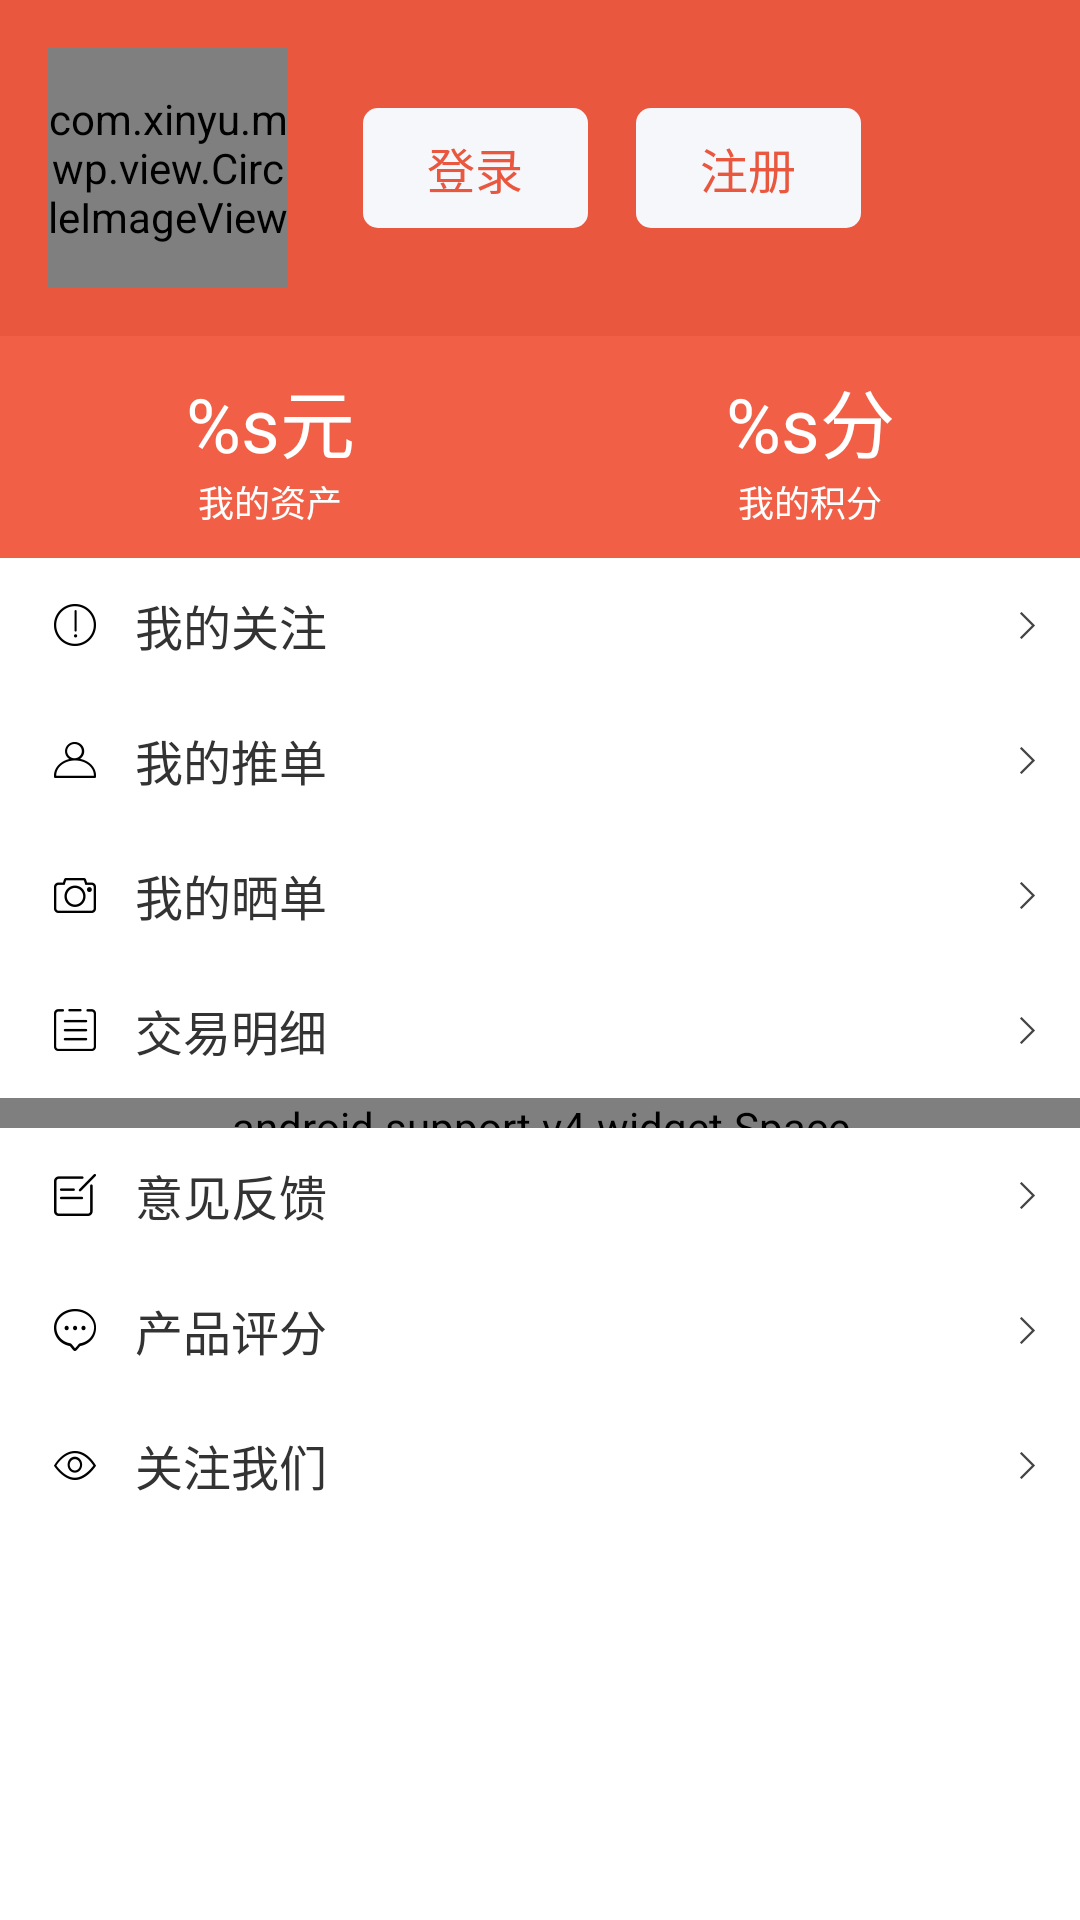

Here is an Android app screen rendered from its layout file. Give the layout XML and the strings, colors and styles it references.
<!-- AndroidManifest.xml: application theme AppTheme -->
<!-- res/layout/fragment_setting_drawer.xml -->
<?xml version="1.0" encoding="utf-8"?>
<LinearLayout xmlns:android="http://schemas.android.com/apk/res/android"
              android:layout_width="match_parent"
              android:layout_height="match_parent"
              android:background="@color/white"
              android:clickable="true"
              android:orientation="vertical">

    <RelativeLayout
        android:layout_width="match_parent"
        android:layout_height="wrap_content"
        android:background="@color/personal_center_head_bg"
        android:padding="16dp">

        <com.xinyu.mwp.view.CircleImageView
            android:id="@+id/view_head"
            android:layout_width="80dp"
            android:layout_height="80dp"
            android:layout_gravity="center"
            android:src="@mipmap/ic_person_left"/>

        <TextView
            android:id="@+id/tv_personal_name"
            android:layout_width="match_parent"
            android:layout_height="40dp"
            android:layout_centerVertical="true"
            android:layout_marginLeft="25dp"
            android:layout_toRightOf="@+id/view_head"
            android:gravity="center_vertical"
            android:text="芦苇微微"
            android:textColor="@color/white"
            android:textSize="22sp"
            android:visibility="gone"/>

        <LinearLayout
            android:id="@+id/ll_btn"
            android:layout_width="wrap_content"
            android:layout_height="wrap_content"
            android:layout_centerVertical="true"
            android:layout_marginLeft="25dp"
            android:layout_toRightOf="@+id/view_head">

            <TextView
                android:id="@+id/tv_personal_login"
                android:layout_width="75dp"
                android:layout_height="40dp"
                android:background="@drawable/bg_tv_personal_center_btn"
                android:gravity="center"
                android:text="@string/et_logon"
                android:textColor="@color/personal_center_head_bg"
                android:textSize="16sp"/>

            <TextView
                android:id="@+id/tv_personal_register"
                android:layout_width="75dp"
                android:layout_height="40dp"
                android:layout_marginLeft="16dp"
                android:background="@drawable/bg_tv_personal_center_btn"
                android:gravity="center"
                android:text="@string/et_register"
                android:textColor="@color/personal_center_head_bg"
                android:textSize="16sp"/>
        </LinearLayout>
    </RelativeLayout>

    <LinearLayout
        android:layout_width="match_parent"
        android:layout_height="wrap_content"
        android:background="@color/personal_center_head_below"
        android:orientation="horizontal"
        android:paddingBottom="10dp"
        android:paddingTop="10dp">

        <LinearLayout
            android:id="@+id/ll_personal_assets"
            android:layout_width="match_parent"
            android:layout_height="wrap_content"
            android:layout_gravity="center_vertical"
            android:layout_weight="1"
            android:orientation="vertical">

            <TextView
                android:id="@+id/tv_assets"
                android:layout_width="match_parent"
                android:layout_height="wrap_content"
                android:gravity="center"
                android:text="@string/my_assets_num"
                android:textColor="@color/white"
                android:textSize="25sp"/>

            <TextView
                android:layout_width="match_parent"
                android:layout_height="wrap_content"
                android:gravity="center"
                android:text="@string/my_assets"
                android:textColor="@color/white"
                android:textSize="12sp"/>
        </LinearLayout>

        <LinearLayout
            android:id="@+id/ll_personal_grade"
            android:layout_width="match_parent"
            android:layout_height="wrap_content"
            android:layout_gravity="center_vertical"
            android:layout_weight="1"
            android:orientation="vertical">

            <TextView
                android:id="@+id/tv_grade"
                android:layout_width="match_parent"
                android:layout_height="wrap_content"
                android:gravity="center"
                android:text="@string/my_grade_num"
                android:textColor="@color/white"
                android:textSize="25sp"/>

            <TextView
                android:layout_width="match_parent"
                android:layout_height="wrap_content"
                android:gravity="center"
                android:text="@string/my_grade"
                android:textColor="@color/white"
                android:textSize="12sp"/>
        </LinearLayout>
    </LinearLayout>

    <TextView
        android:id="@+id/tv_drawer_my_attention"
        style="@style/drawer_item_style"
        android:drawableLeft="@mipmap/ic_drawer_attention"
        android:text="@string/my_attention"/>

    <TextView
        android:id="@+id/tv_drawer_my_push_bill"
        style="@style/drawer_item_style"
        android:drawableLeft="@mipmap/ic_drawer_push_bill"
        android:text="@string/my_push_bill"/>

    <TextView
        android:id="@+id/tv_drawer_my_share_bill"
        style="@style/drawer_item_style"
        android:drawableLeft="@mipmap/ic_drawer_share_bill"
        android:text="@string/my_share_bill"/>

    <TextView
        android:id="@+id/tv_drawer_exchange_detail"
        style="@style/drawer_item_style"
        android:drawableLeft="@mipmap/ic_drawer_exchange_detail"
        android:text="@string/exchange_detail"/>

    <android.support.v4.widget.Space
        android:layout_width="match_parent"
        android:layout_height="10dp"/>

    <TextView
        android:id="@+id/tv_drawer_comment_feedback"
        style="@style/drawer_item_style"
        android:drawableLeft="@mipmap/ic_drawer_comments"
        android:text="@string/comment_feedback"/>

    <TextView
        android:id="@+id/tv_drawer_product_grade"
        style="@style/drawer_item_style"
        android:drawableLeft="@mipmap/ic_drawer_products_grade"
        android:text="@string/product_grade"/>

    <TextView
        android:id="@+id/tv_drawer_focus_us"
        style="@style/drawer_item_style"
        android:drawableLeft="@mipmap/ic_drawer_focus"
        android:text="@string/focus_us"/>
</LinearLayout>
<!-- resources referenced by this layout -->
<resources>
  <color name="personal_center_head_below">#F05F46</color>
  <color name="personal_center_head_bg">#E9573E</color>
  <color name="white">#ffffff</color>
  <!-- drawable bg_tv_personal_center_btn (drawable) -->
  <?xml version="1.0" encoding="utf-8"?>
  <shape xmlns:android="http://schemas.android.com/apk/res/android"
      android:shape="rectangle">
      <corners android:radius="5dp" />
      <solid android:color="@color/personal_center_btn" />
  </shape>
  <!-- mipmap ic_drawer_attention: png bitmap (mipmap-xxhdpi, 1537 bytes) -->
  <!-- mipmap ic_drawer_comments: png bitmap (mipmap-xxhdpi, 1424 bytes) -->
  <!-- mipmap ic_drawer_exchange_detail: png bitmap (mipmap-xxhdpi, 1353 bytes) -->
  <!-- mipmap ic_drawer_focus: png bitmap (mipmap-xxhdpi, 1744 bytes) -->
  <!-- mipmap ic_drawer_products_grade: png bitmap (mipmap-xxhdpi, 1811 bytes) -->
  <!-- mipmap ic_drawer_push_bill: png bitmap (mipmap-xxhdpi, 1582 bytes) -->
  <!-- mipmap ic_drawer_share_bill: png bitmap (mipmap-xxhdpi, 1661 bytes) -->
  <!-- mipmap ic_person_left: png bitmap (mipmap-xxhdpi, 17108 bytes) -->
  <string name="comment_feedback">意见反馈</string>
  <string name="et_logon">登录</string>
  <string name="et_register">注册</string>
  <string name="exchange_detail">交易明细</string>
  <string name="focus_us">关注我们</string>
  <string name="my_assets">我的资产</string>
  <string name="my_assets_num">%s元</string>
  <string name="my_attention">我的关注</string>
  <string name="my_grade">我的积分</string>
  <string name="my_grade_num">%s分</string>
  <string name="my_push_bill">我的推单</string>
  <string name="my_share_bill">我的晒单</string>
  <string name="product_grade">产品评分</string>
  <style name="drawer_item_style">
          <item name="android:layout_width">match_parent</item>
          <item name="android:layout_height">@dimen/drawer_item_height</item>
          <item name="android:drawablePadding">@dimen/drawer_item_drawable_padding</item>
          <item name="android:paddingLeft">@dimen/drawer_item_padding_left</item>
          <item name="android:paddingRight">@dimen/drawer_item_padding_right</item>
          <item name="android:textSize">@dimen/drawer_item_text_size</item>
          <item name="android:textColor">@color/gray_3</item>
          <item name="android:gravity">center_vertical</item>
          <item name="android:drawableRight">@mipmap/ic_drawer_right</item>
      </style>
  <style name="AppTheme" parent="Theme.AppCompat.Light.NoActionBar">
          
          <item name="colorPrimary">@color/colorPrimary</item>
          <item name="colorPrimaryDark">@color/color_toorbar</item>
          <item name="colorAccent">@color/colorAccent</item>
      </style>
  <color name="personal_center_btn">#F6F7FB</color>
  <dimen name="drawer_item_height">45dp</dimen>
  <dimen name="drawer_item_drawable_padding">13dp</dimen>
  <dimen name="drawer_item_padding_left">18dp</dimen>
  <dimen name="drawer_item_padding_right">15dp</dimen>
  <dimen name="drawer_item_text_size">16sp</dimen>
  <color name="gray_3">#333333</color>
  <color name="colorPrimary">#3F51B5</color>
  <color name="color_toorbar">#e9573f</color>
  <color name="colorAccent">#FF4081</color>
</resources>
